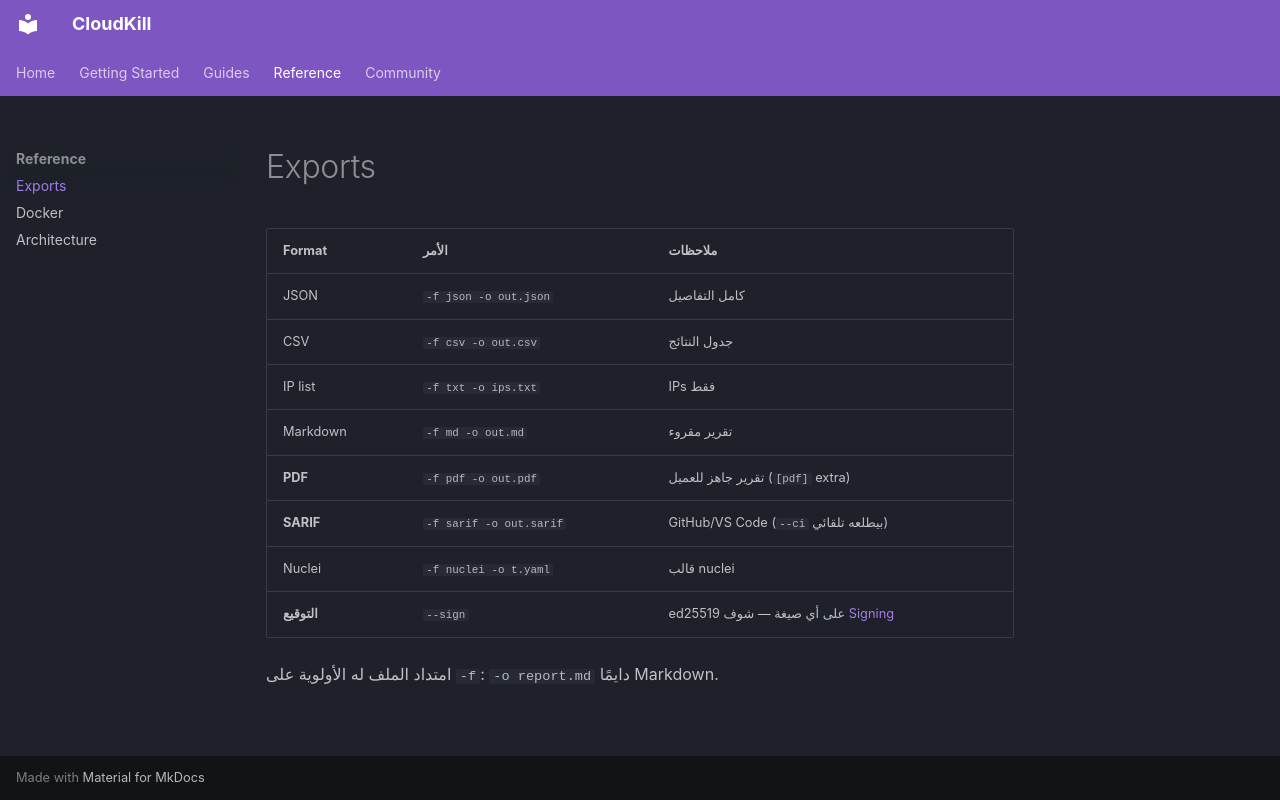

repository: smart-jemy/cloudfail-killer · page: exports/index.html · generator: mkdocs

# Exports

| Format | الأمر | ملاحظات |
|---|---|---|
| JSON | `-f json -o out.json` | كامل التفاصيل |
| CSV | `-f csv -o out.csv` | جدول النتائج |
| IP list | `-f txt -o ips.txt` | IPs فقط |
| Markdown | `-f md -o out.md` | تقرير مقروء |
| **PDF** | `-f pdf -o out.pdf` | تقرير جاهز للعميل (`[pdf]` extra) |
| **SARIF** | `-f sarif -o out.sarif` | GitHub/VS Code (`--ci` بيطلعه تلقائي) |
| Nuclei | `-f nuclei -o t.yaml` | قالب nuclei |
| **التوقيع** | `--sign` | ed25519 على أي صيغة — شوف [Signing](signing.md) |

امتداد الملف له الأولوية على `-f`: `-o report.md` دايمًا Markdown.
